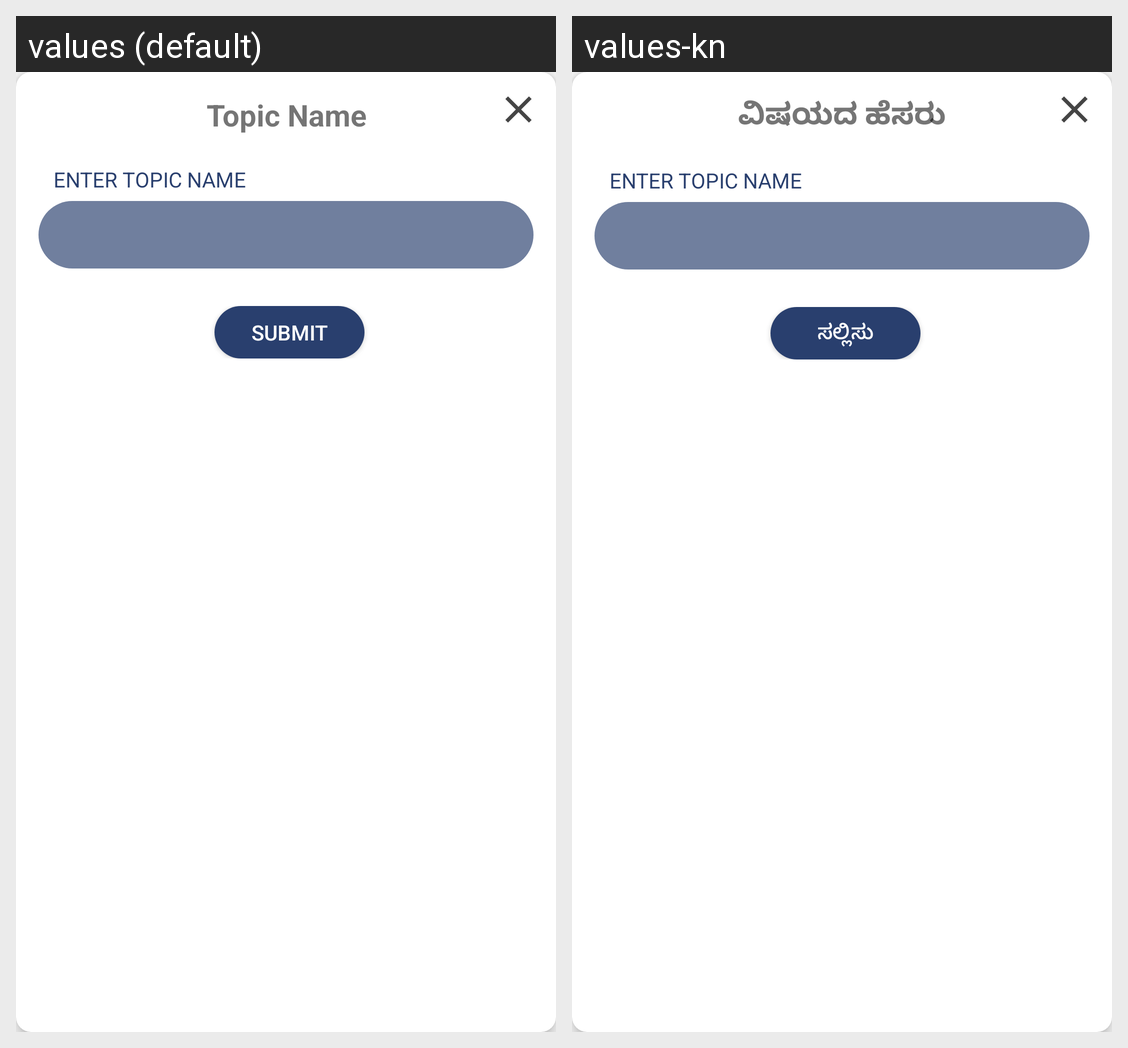

Translations of the strings shown on this Android screen, per locale in the grid:
Android screen res/layout/dialog_enter_topic.xml rendered under 2 locales, left to right: values (default), values-kn. Device: Nexus 5 (rendered at 1080×1920; each locale shown at half size, 540×960, under a caption strip naming it); theme AppTheme.
Strings drawn on this screen, with the default value and each locale's value (text and hints the layout hard-codes, and strings that could not be matched under every locale, appear in the picture but are not listed):

lbl_topic_name
  values: Topic Name
  values-kn: ವಿಷಯದ ಹೆಸರು

lbl_enter_topic_name
  values: Enter Topic name
  values-kn: Enter Topic name

lbl_submit
  values: Submit
  values-kn: ಸಲ್ಲಿಸು
